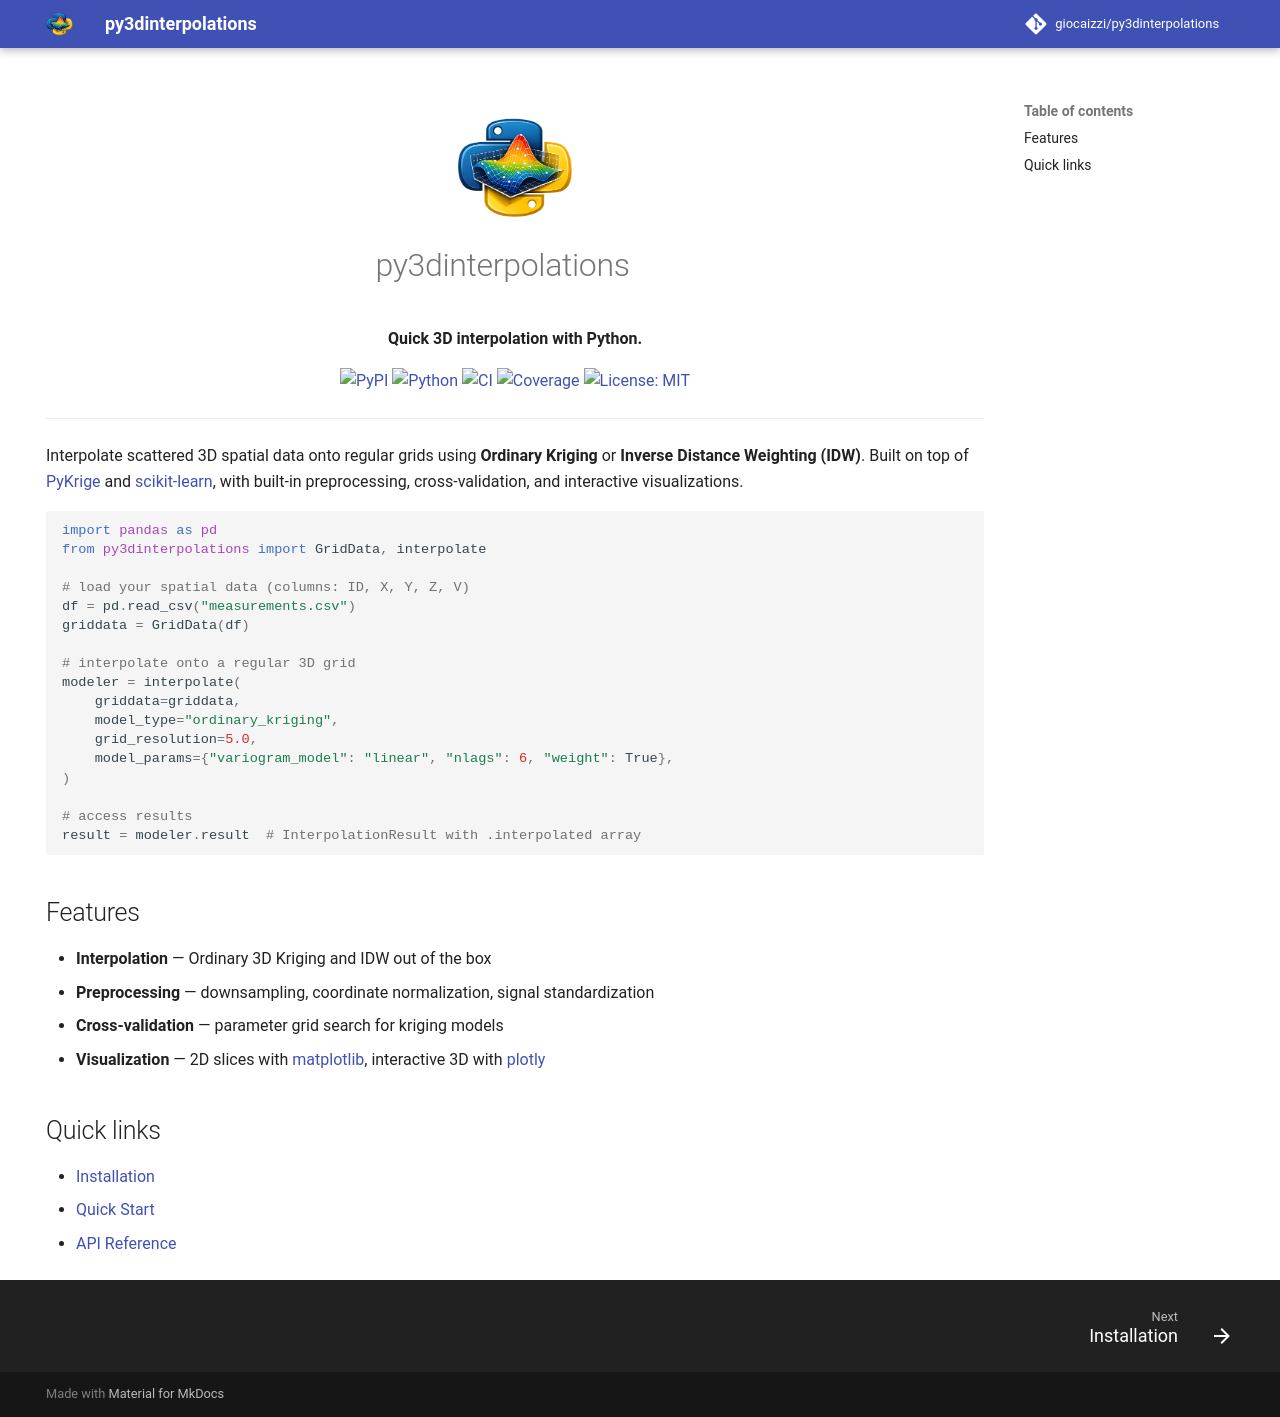

repository: giocaizzi/py3dinterpolations · page: index.html · generator: mkdocs

---
hide:
  - navigation
---

<div align="center" markdown>

![py3dinterpolations](assets/logo.png){ width="120" }

# py3dinterpolations

**Quick 3D interpolation with Python.**

[![PyPI](https://img.shields.io/pypi/v/py3dinterpolations?color=blue)](https://pypi.org/project/py3dinterpolations/)
[![Python](https://img.shields.io/pypi/pyversions/py3dinterpolations)](https://pypi.org/project/py3dinterpolations/)
[![CI](https://github.com/giocaizzi/py3dinterpolations/actions/workflows/ci.yml/badge.svg?branch=main)](https://github.com/giocaizzi/py3dinterpolations/actions/workflows/ci.yml)
[![Coverage](https://codecov.io/gh/giocaizzi/py3dinterpolations/branch/main/graph/badge.svg?token=8COIITUR2I)](https://codecov.io/gh/giocaizzi/py3dinterpolations)
[![License: MIT](https://img.shields.io/badge/License-MIT-yellow.svg)](https://opensource.org/licenses/MIT)

</div>

---

Interpolate scattered 3D spatial data onto regular grids using **Ordinary Kriging** or **Inverse Distance Weighting (IDW)**. Built on top of [PyKrige](https://github.com/GeoStat-Framework/PyKrige) and [scikit-learn](https://scikit-learn.org/), with built-in preprocessing, cross-validation, and interactive visualizations.

```python
import pandas as pd
from py3dinterpolations import GridData, interpolate

# load your spatial data (columns: ID, X, Y, Z, V)
df = pd.read_csv("measurements.csv")
griddata = GridData(df)

# interpolate onto a regular 3D grid
modeler = interpolate(
    griddata=griddata,
    model_type="ordinary_kriging",
    grid_resolution=5.0,
    model_params={"variogram_model": "linear", "nlags": 6, "weight": True},
)

# access results
result = modeler.result  # InterpolationResult with .interpolated array
```

## Features

- **Interpolation** — Ordinary 3D Kriging and IDW out of the box
- **Preprocessing** — downsampling, coordinate normalization, signal standardization
- **Cross-validation** — parameter grid search for kriging models
- **Visualization** — 2D slices with [matplotlib](https://matplotlib.org/), interactive 3D with [plotly](https://plotly.com/)

## Quick links

- [Installation](getting-started/installation.md)
- [Quick Start](getting-started/quickstart.md)
- [API Reference](reference/index.md)
